Run: headless pygame with SDL's dummy video driver; simulated clock (each Clock.tick advances the game by its frame time, no real sleeping); random seed 0; keys injected as events and as key.get_pressed() state; no mouse input.
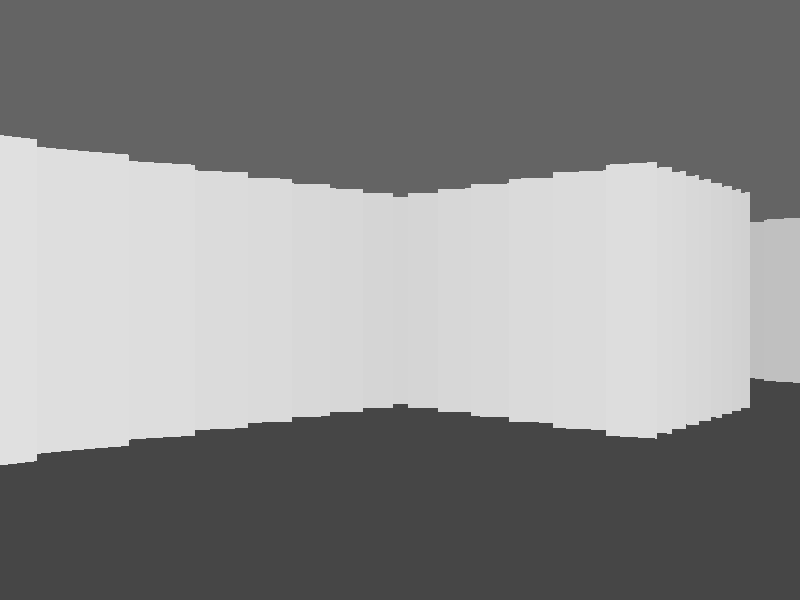
Frame 1 of 4 · flips 1–60 · no input
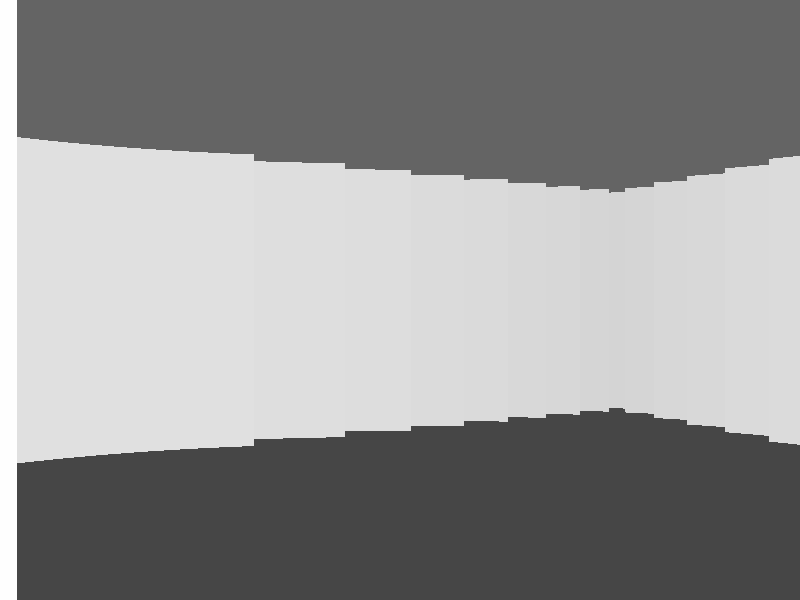
Frame 2 of 4 · flips 61–180 · tapped SPACE, RETURN · held RIGHT (→), D
Frame 3 of 4 · flips 181–300 · held DOWN (↓), S · screen unchanged from frame 2, image omitted
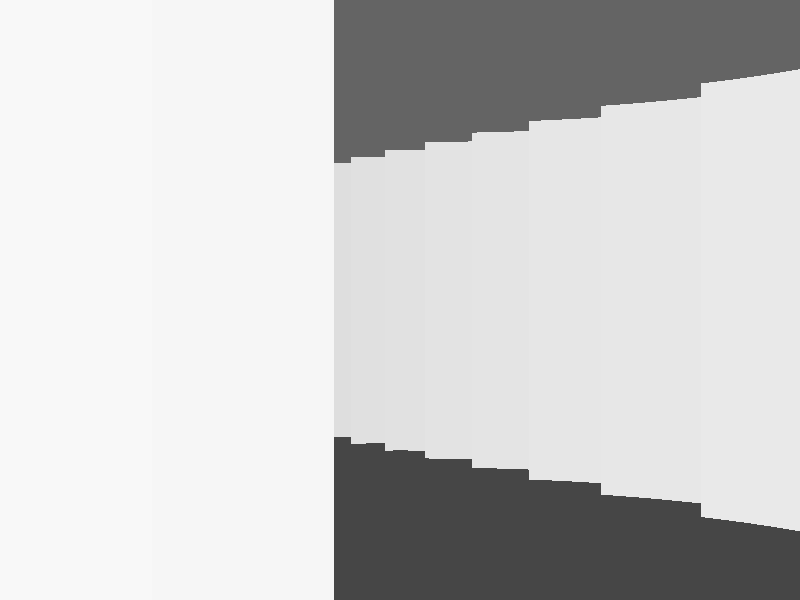
Frame 4 of 4 · flips 301–420 · held LEFT (←), A, UP (↑), W

The pygame program that drew these frames:

import pygame 
import math 

pygame.init() 

WIDTH, HEIGHT = 800, 600
screen = pygame.display.set_mode((WIDTH, HEIGHT)) 
pygame.display.set_caption("raycasting_engine")
clock = pygame.time.Clock() 

game_map = [
    [1, 1, 1, 1, 1, 1, 1, 1],
    [1, 0, 0, 0, 0, 0, 0, 1],
    [1, 0, 1, 1, 1, 1, 0, 1],
    [1, 0, 1, 0, 0, 1, 0, 1],
    [1, 0, 1, 0, 0, 1, 0, 1],
    [1, 0, 1, 0, 1, 1, 0, 1],
    [1, 0, 0, 0, 0, 0, 0, 1],
    [1, 1, 1, 1, 1, 1, 1, 1]
]

player_x, player_y = 3.0, 3.0 
player_angle = math.pi / 4 

FOV = math.pi / 3
HALF_FOV = FOV / 2
NUM_RAYS = WIDTH
MAX_DEPTH = 20

def cast_ray(angle, player_x, player_y):
    sin_a = math.sin(angle)  
    cos_a = math.cos(angle)  
    
    for distance in range(1, MAX_DEPTH * 10):
        ray_distance = distance / 10.0
        
        ray_x = player_x + cos_a * ray_distance
        ray_y = player_y + sin_a * ray_distance
        
        map_x = int(ray_x)
        map_y = int(ray_y)
        
        if 0 <= map_y < len(game_map) and 0 <= map_x < len(game_map[0]) and game_map[map_y][map_x] == 1:
            return ray_distance
    
    return MAX_DEPTH

def draw_game():
    screen.fill((100, 100, 100))
    pygame.draw.rect(screen, (70, 70, 70), (0, HEIGHT // 2, WIDTH, HEIGHT // 2))
    
    for column in range(NUM_RAYS):
        ray_angle = player_angle - HALF_FOV + (column / NUM_RAYS) * FOV
        
        ray_distance = cast_ray(ray_angle, player_x, player_y)
        
        angle_diff = player_angle - ray_angle
        corrected_distance = ray_distance * math.cos(angle_diff)
        
        wall_height = int(HEIGHT / (corrected_distance + 0.0001))
        
        color_shade = max(0, 255 - int(ray_distance * 15))
        wall_color = (color_shade, color_shade, color_shade)
        
        top = (HEIGHT - wall_height) // 2
        
        pygame.draw.line(screen, wall_color, (column, top), (column, top + wall_height), 1)

def main():
    global player_x, player_y, player_angle
    
    running = True
    while running:
        for event in pygame.event.get():
            if event.type == pygame.QUIT:
                running = False
        
        keys = pygame.key.get_pressed()
        move_speed = 0.1
        turn_speed = 0.05
        
        new_x, new_y = player_x, player_y
        
        if keys[pygame.K_w] or keys[pygame.K_UP]:
            new_x += math.cos(player_angle) * move_speed
            new_y += math.sin(player_angle) * move_speed
        if keys[pygame.K_s] or keys[pygame.K_DOWN]:
            new_x -= math.cos(player_angle) * move_speed
            new_y -= math.sin(player_angle) * move_speed
        
        if keys[pygame.K_LEFT] or keys[pygame.K_a]:
            player_angle -= turn_speed
        if keys[pygame.K_RIGHT] or keys[pygame.K_d]:
            player_angle += turn_speed
            
        if game_map[int(new_y)][int(new_x)] == 0:
            player_x, player_y = new_x, new_y
            
        draw_game()
        pygame.display.flip()
        clock.tick(60)
    
    pygame.quit() 

if __name__ == '__main__':
    main()
